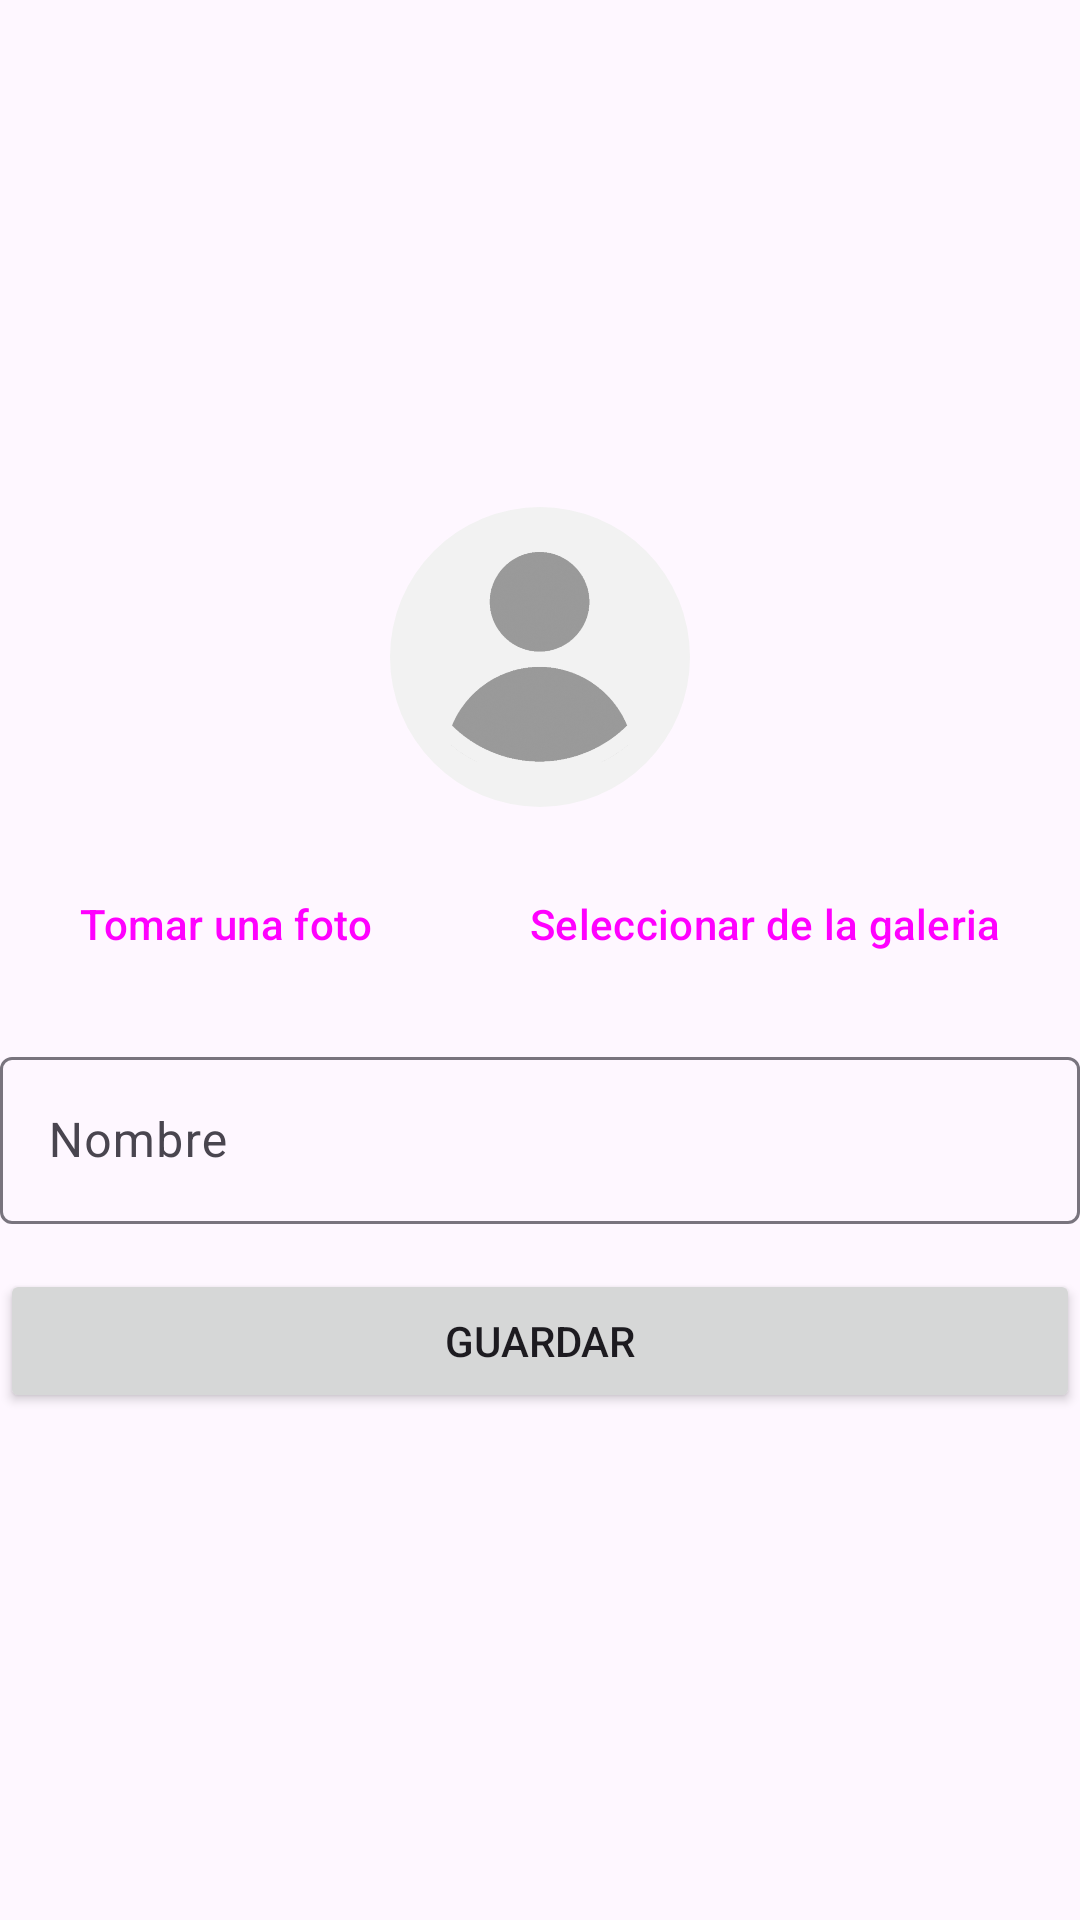

Reconstruct the res/layout file that produces this screen, plus the resources it refers to.
<!-- AndroidManifest.xml: application theme Theme.SubirImagenes -->
<!-- res/layout/activity_editar_cuenta.xml -->
<?xml version="1.0" encoding="utf-8"?>
<LinearLayout xmlns:android="http://schemas.android.com/apk/res/android"
    xmlns:app="http://schemas.android.com/apk/res-auto"
    xmlns:tools="http://schemas.android.com/tools"
    android:layout_width="match_parent"
    android:layout_height="match_parent"
    android:orientation="vertical"
    android:layout_marginHorizontal="16dp"
    android:gravity="center"
    tools:context=".EditarCuentaActivity">

    <com.google.android.material.imageview.ShapeableImageView
        android:id="@+id/siImgUser"
        android:layout_width="100dp"
        android:layout_height="100dp"
        android:layout_marginBottom="15dp"
        app:shapeAppearanceOverlay="@style/CircleImage"
        android:scaleType="centerCrop"
        android:src="@drawable/default_user" />

    
    <LinearLayout
        android:layout_width="match_parent"
        android:layout_height="wrap_content"
        android:orientation="horizontal"
        android:gravity="center"
        android:layout_marginBottom="15dp">

        <Button
            android:id="@+id/btnCamara"
            style="@style/Widget.Material3.Button.ElevatedButton"
            android:layout_width="wrap_content"
            android:layout_height="wrap_content"
            android:layout_marginRight="5dp"
            android:text="Tomar una foto" />

        <Button
            android:id="@+id/btnGaleria"
            style="@style/Widget.Material3.Button.ElevatedButton"
            android:layout_width="wrap_content"
            android:layout_height="wrap_content"
            android:text="Seleccionar de la galeria" />

    </LinearLayout>

    
    <com.google.android.material.textfield.TextInputLayout
        android:id="@+id/etNombre"
        android:layout_width="match_parent"
        android:layout_height="wrap_content"
        android:layout_marginBottom="15dp"
        android:hint="Nombre">

        <com.google.android.material.textfield.TextInputEditText
            android:layout_width="match_parent"
            android:layout_height="wrap_content"
            android:inputType="textPersonName"
            />

    </com.google.android.material.textfield.TextInputLayout>

    <Button
        android:id="@+id/btnActualizar"
        android:layout_width="match_parent"
        android:layout_height="wrap_content"
        android:text="Guardar" />

</LinearLayout>
<!-- resources referenced by this layout -->
<resources>
  <!-- drawable default_user: jpg bitmap (drawable-v24, 70899 bytes) -->
  <style name="CircleImage">
          <item name="cornerSize">50%</item>
      </style>
  <style name="Theme.SubirImagenes" parent="Theme.Material3.DayNight">
          
          <item name="colorPrimary">@color/purple_500</item>
          <item name="colorPrimaryVariant">@color/purple_700</item>
          <item name="colorOnPrimary">@color/white</item>
          
          <item name="colorSecondary">@color/teal_200</item>
          <item name="colorSecondaryVariant">@color/teal_700</item>
          <item name="colorOnSecondary">@color/black</item>
          
          <item name="android:statusBarColor" tools:targetApi="l">?attr/colorPrimaryVariant</item>
          
      </style>
  <!-- not gathered from this repository: default colours our renderer supplied (Android Studio template values) -->
  <color name="purple_500">#FF6200EE</color>
  <color name="purple_700">#FF3700B3</color>
  <color name="teal_200">#FF03DAC5</color>
  <color name="teal_700">#FF018786</color>
  <color name="black">#FF000000</color>
  <color name="white">#FFFFFFFF</color>
</resources>
